Image classification data set "dataset" (Abd123q-sketch/hand-gesture-recognition on GitHub). Class labels (5): fist, okay, pointing, thumbs up, victory.

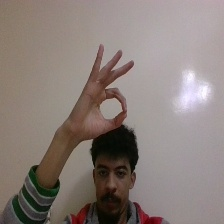
Label: okay

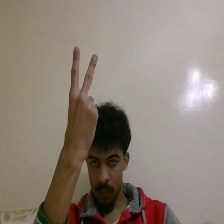
Label: victory

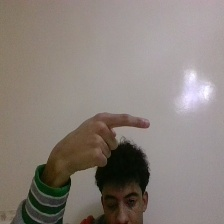
Label: pointing

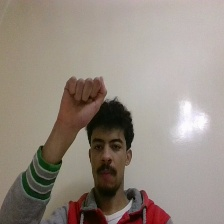
Label: fist

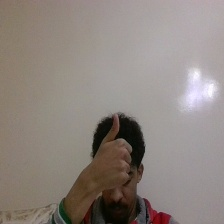
Label: thumbs up

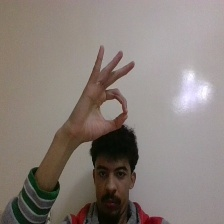
Label: okay
